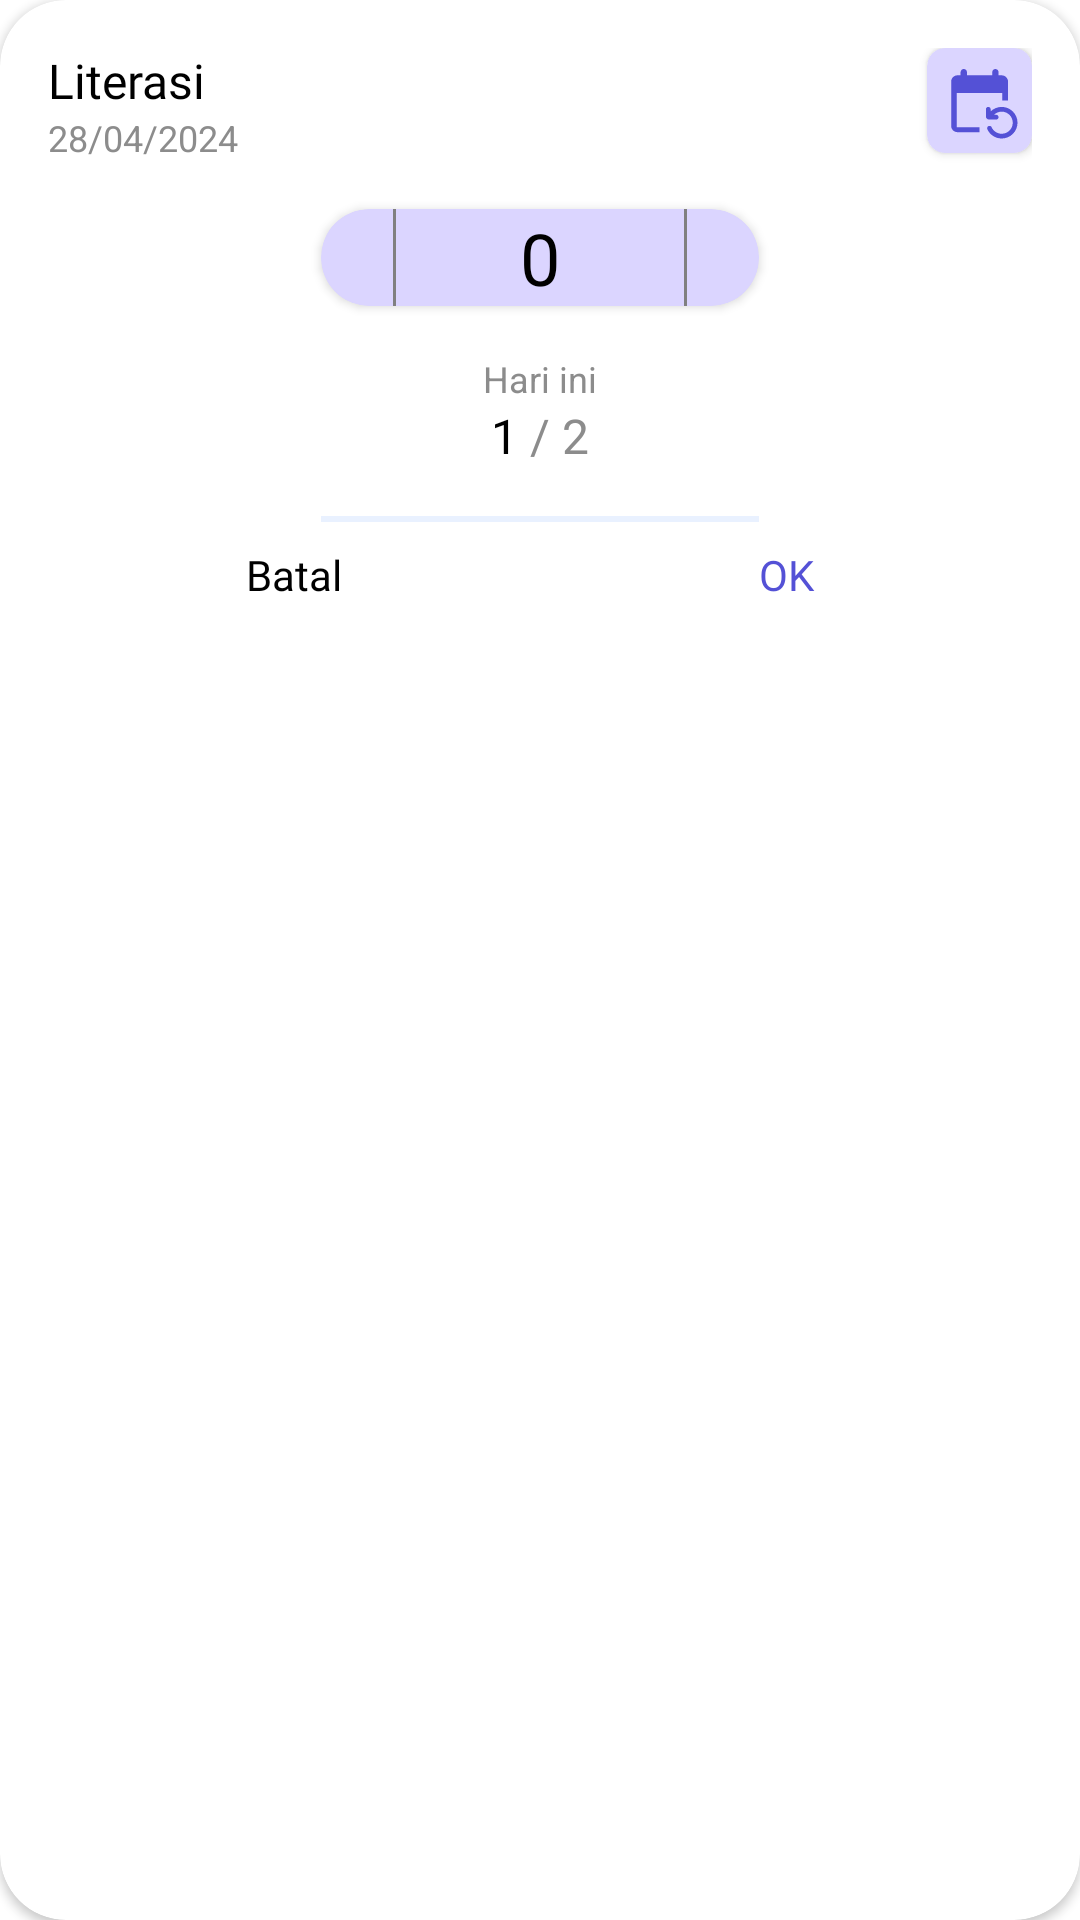

Produce the Android XML layout that renders to this screen, including the resource entries it uses.
<!-- AndroidManifest.xml: application theme Theme.TasksApp -->
<!-- res/layout/dl_literation.xml -->
<?xml version="1.0" encoding="utf-8"?>
<androidx.cardview.widget.CardView xmlns:android="http://schemas.android.com/apk/res/android"
    xmlns:app="http://schemas.android.com/apk/res-auto"
    android:layout_width="wrap_content"
    android:layout_height="wrap_content"
    app:cardBackgroundColor="@color/white"
    android:elevation="0dp"
    app:cardCornerRadius="22dp">

    <androidx.constraintlayout.widget.ConstraintLayout
        android:layout_width="match_parent"
        android:padding="@dimen/default_margin"
        android:layout_height="match_parent">
        <TextView
            android:id="@+id/dlliter_title"
            app:layout_constraintTop_toTopOf="parent"
            app:layout_constraintStart_toStartOf="parent"
            android:text="@string/dlliter_title"
            android:layout_width="wrap_content"
            android:textSize="16sp"
            android:textColor="@color/black"
            android:fontFamily="@font/inter_semi"
            android:layout_height="wrap_content"/>
        <TextView
            android:id="@+id/dlliter_date"
            app:layout_constraintTop_toBottomOf="@id/dlliter_title"
            app:layout_constraintStart_toStartOf="parent"
            android:textAlignment="center"
            android:textColor="@color/gray_text"
            android:textSize="12sp"
            android:text="@string/example_date"
            android:layout_width="0dp"
            android:layout_height="wrap_content"/>
        <androidx.cardview.widget.CardView
            app:layout_constraintEnd_toEndOf="parent"
            app:layout_constraintTop_toTopOf="parent"
            android:layout_width="wrap_content"
            app:cardCornerRadius="6dp"
            app:cardBackgroundColor="#DBD5FF"
            android:layout_height="wrap_content">
            <ImageView
                android:layout_margin="@dimen/small_margin"
                android:contentDescription="@string/img_calendar"
                android:src="@drawable/ic_literation_calendar"
                android:layout_width="wrap_content"
                android:layout_height="wrap_content"/>
        </androidx.cardview.widget.CardView>

        <androidx.cardview.widget.CardView
            android:id="@+id/dlliter_card_number"
            app:layout_constraintStart_toStartOf="parent"
            app:layout_constraintEnd_toEndOf="parent"
            app:cardBackgroundColor="#DBD5FF"
            app:cardCornerRadius="16dp"
            app:layout_constraintTop_toBottomOf="@id/dlliter_title"
            android:layout_width="wrap_content"
            android:layout_marginTop="@dimen/default_margin_2"
            android:layout_height="wrap_content">
            <LinearLayout
                android:orientation="horizontal"
                android:layout_width="wrap_content"
                android:layout_gravity="center"
                android:gravity="center"
                android:layout_height="wrap_content">
                <ImageView
                    android:id="@+id/dlliter_bt_minus"
                    android:src="@drawable/ic_minus"
                    android:contentDescription="@string/img_minus"
                    android:layout_width="wrap_content"
                    android:padding="@dimen/space_margin"
                    android:layout_height="wrap_content"/>
                <View
                    android:background="@color/gray"
                    android:layout_marginHorizontal="@dimen/space_margin"
                    android:layout_width="1dp"
                    android:layout_height="match_parent"/>
                <TextView
                    android:id="@+id/dlliter_number_priority"
                    android:textSize="24sp"
                    android:fontFamily="@font/inter_semi"
                    android:text="@string/example_number_0"
                    android:layout_width="80dp"
                    android:textAlignment="center"
                    android:textColor="@color/black"
                    android:layout_height="wrap_content"/>
                <View
                    android:background="@color/gray"
                    android:layout_marginHorizontal="@dimen/space_margin"
                    android:layout_width="1dp"
                    android:layout_height="match_parent"/>
                <ImageView
                    android:id="@+id/dlliter_bt_plus"
                    android:src="@drawable/ic_plus"
                    android:contentDescription="@string/img_plus"
                    android:padding="@dimen/space_margin"
                    android:layout_width="wrap_content"
                    android:layout_height="wrap_content"/>
            </LinearLayout>
        </androidx.cardview.widget.CardView>
        <TextView
            android:id="@+id/dlliter_description"
            app:layout_constraintTop_toBottomOf="@id/dlliter_card_number"
            app:layout_constraintStart_toStartOf="@id/dlliter_card_number"
            app:layout_constraintEnd_toEndOf="@id/dlliter_card_number"
            android:layout_marginTop="@dimen/default_margin"
            android:textAlignment="center"
            android:textColor="@color/gray_text"
            android:textSize="12sp"
            android:text="@string/dlliter_today"
            android:layout_width="0dp"
            android:layout_height="wrap_content"/>
        <LinearLayout
            android:id="@+id/dlliter_lin_numeric"
            android:orientation="horizontal"
            app:layout_constraintTop_toBottomOf="@id/dlliter_description"
            app:layout_constraintStart_toStartOf="@id/dlliter_card_number"
            app:layout_constraintEnd_toEndOf="@id/dlliter_card_number"
            android:layout_width="wrap_content"
            android:layout_height="wrap_content">
            <TextView
                android:id="@+id/dlliter_numeric1"
                android:textAlignment="center"
                android:textColor="@color/black"
                android:textSize="16sp"
                android:text="@string/dlliter_numeric_1"
                android:layout_width="wrap_content"
                android:layout_height="wrap_content"/>
            <TextView
                android:textAlignment="center"
                android:textColor="@color/gray_text"
                android:textSize="16sp"
                android:text=" / "
                android:layout_width="wrap_content"
                android:layout_height="wrap_content"/>
            <TextView
                android:id="@+id/dlliter_numeric2"
                android:textAlignment="center"
                android:textColor="@color/gray_text"
                android:textSize="16sp"
                android:text="@string/dlliter_numeric_2"
                android:layout_width="wrap_content"
                android:layout_height="wrap_content"/>
        </LinearLayout>

        <View
            android:id="@+id/dlliter_line_bottom"
            app:layout_constraintTop_toBottomOf="@id/dlliter_lin_numeric"
            android:background="@color/gray_stroke"
            app:layout_constraintStart_toStartOf="@id/dlliter_card_number"
            app:layout_constraintEnd_toEndOf="@id/dlliter_card_number"
            android:layout_marginTop="@dimen/default_margin"
            android:layout_width="0dp"
            android:layout_height="2dp"/>
        <TextView
            android:id="@+id/dlliter_bt_cancel"
            android:text="@string/cancel"
            android:fontFamily="@font/inter_semi"
            android:layout_marginTop="@dimen/space_margin"
            android:textSize="14sp"
            android:textColor="@color/black"
            app:layout_constraintEnd_toStartOf="@id/dlliter_bt_ok"
            android:textAlignment="center"
            app:layout_constraintTop_toBottomOf="@id/dlliter_line_bottom"
            app:layout_constraintStart_toStartOf="parent"
            android:layout_width="0dp"
            android:layout_height="wrap_content"/>
        <TextView
            android:id="@+id/dlliter_bt_ok"
            android:text="@string/ok"
            android:textAlignment="center"
            android:fontFamily="@font/inter_semi"
            android:layout_marginTop="@dimen/space_margin"
            android:textSize="14sp"
            app:layout_constraintStart_toEndOf="@id/dlliter_bt_cancel"
            app:layout_constraintTop_toBottomOf="@id/dlliter_line_bottom"
            app:layout_constraintEnd_toEndOf="parent"
            android:textColor="@color/purple_deep"
            android:layout_width="0dp"
            android:layout_height="wrap_content"/>
    </androidx.constraintlayout.widget.ConstraintLayout>

</androidx.cardview.widget.CardView>
<!-- resources referenced by this layout -->
<resources>
  <color name="black">#FF000000</color>
  <color name="gray">#FF808080</color>
  <color name="gray_stroke">#E9F1FF</color>
  <color name="gray_text">#8c8c8c</color>
  <color name="purple_deep">#5451D6</color>
  <color name="white">#FFFFFFFF</color>
  <dimen name="default_margin">16dp</dimen>
  <dimen name="default_margin_2">32dp</dimen>
  <dimen name="small_margin">4dp</dimen>
  <dimen name="space_margin">8dp</dimen>
  <!-- drawable ic_literation_calendar (drawable) -->
  <vector xmlns:android="http://schemas.android.com/apk/res/android"
      android:width="27dp"
      android:height="27dp"
      android:viewportWidth="27"
      android:viewportHeight="27">
    <path
        android:pathData="M23.007,13.528V7.209C23.007,6.05 22.059,5.103 20.9,5.103H19.847V4.049C19.847,3.47 19.373,2.996 18.794,2.996C18.215,2.996 17.741,3.47 17.741,4.049V5.103H9.315V4.049C9.315,3.47 8.841,2.996 8.262,2.996C7.682,2.996 7.208,3.47 7.208,4.049V5.103H6.155C4.997,5.103 4.049,6.05 4.049,7.209V21.954C4.049,23.113 4.997,24.061 6.155,24.061H13.528V22.418H5.944V11.001H21.111V13.529L23.007,13.528ZM16.824,21.954C16.245,21.954 15.866,22.544 16.108,23.071C16.524,23.994 17.197,24.777 18.047,25.326C18.897,25.876 19.888,26.168 20.9,26.167C23.807,26.167 26.167,23.808 26.167,20.901C26.167,17.994 23.807,15.635 20.9,15.635C19.468,15.635 18.162,16.214 17.214,17.141V16.425C17.214,15.993 16.856,15.635 16.424,15.635C15.992,15.635 15.634,15.993 15.634,16.425V18.795C15.634,19.374 16.108,19.848 16.688,19.848H19.057C19.489,19.848 19.847,19.49 19.847,19.058C19.847,18.626 19.489,18.268 19.057,18.268H18.32C18.983,17.615 19.9,17.215 20.9,17.215C22.933,17.215 24.587,18.868 24.587,20.901C24.587,22.934 22.933,24.587 20.9,24.587C19.405,24.587 18.12,23.692 17.541,22.418C17.479,22.28 17.378,22.163 17.251,22.08C17.124,21.998 16.976,21.954 16.824,21.954Z"
        android:fillColor="#5451D6"/>
  </vector>
  <string name="cancel">Batal</string>
  <string name="dlliter_numeric_1">1</string>"&gt;
  <string name="dlliter_numeric_2">2</string>"&gt;
  <string name="dlliter_title">Literasi</string>
  <string name="dlliter_today">Hari ini</string>"&gt;
  <string name="example_date">28/04/2024</string>
  <string name="example_number_0">0</string>
  <string name="img_calendar">Icon Calendar</string>
  <string name="img_minus">Icon Minus</string>
  <string name="img_plus">Icon Plus</string>
  <string name="ok">OK</string>
  <style name="Theme.TasksApp" parent="Base.Theme.TasksApp" />
  <style name="Base.Theme.TasksApp" parent="Theme.Material3.DayNight.NoActionBar">
          
          
          <item name="android:windowBackground">@android:color/white</item>
          
          <item name="android:statusBarColor">@android:color/white</item>
          
          <item name="android:navigationBarColor">@android:color/white</item>
          
          <item name="android:windowLightStatusBar">true</item>
          
          
          <item name="android:colorBackground">@android:color/white</item>
          <item name="colorAccent">@color/purple_deep</item>
          <item name="colorPrimary">@color/purple_deep</item>
          <item name="android:editTextColor">@android:color/black</item>
          <item name="android:textColorSecondaryInverse">@color/white</item>
      </style>
</resources>
